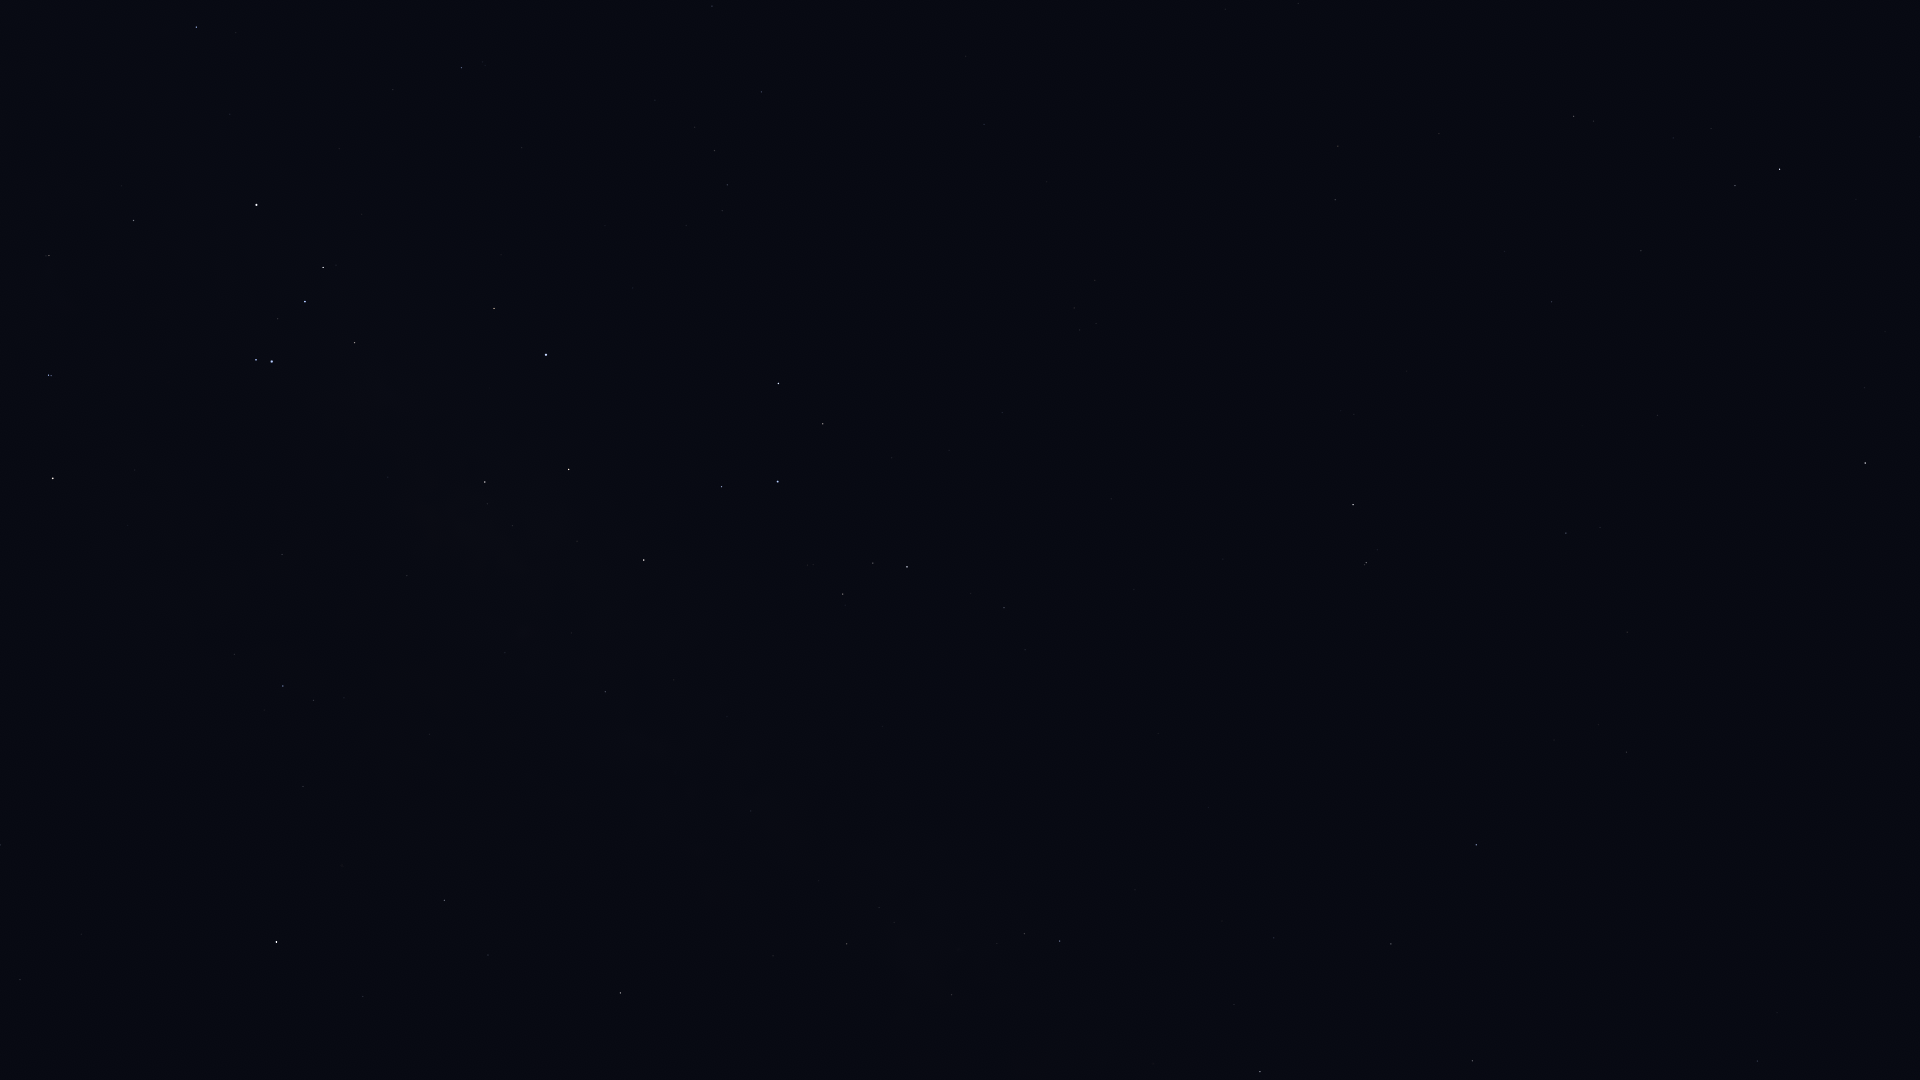

Values plotted in this chart, from the file beside it:
Star_ID, Name, X, Y
80687, Timir, 21, 1072
82396, Larawag, 53, 478
82514, Xamidimura, 48, 375
82545, Pipirima, 51, 376
82671, HIP 82671, 46, 256
83547, Rapeto, 95, 224
84012, Sabik, 276, 942
84143, HIP 84143, 133, 220
84405, Guniibuu, 234, 654
84787, Inquill, 149, 71
84880, HIP 84880, 363, 997
85696, Lesath, 256, 360
85755, HIP 85755, 344, 698
85792, HIP 85792, 196, 27
85927, Shaula, 272, 362
86228, Sargas, 256, 205
86263, HIP 86263, 444, 900
86565, HIP 86565, 488, 955
87072, HIP 87072, 407, 576
87261, Fuyue, 354, 343
88048, HIP 88048, 620, 993
88414, Pincoya, 485, 532
88635, Alnasl, 485, 482
88670, HIP 88670, 676, 1012
89341, Polis, 605, 692
89931, Kaus Media, 569, 469
90004, Alasia, 734, 890
90185, Kaus Australis, 546, 355
90422, HIP 90422, 461, 68
90496, Kaus Borealis, 644, 560
90595, HIP 90595, 751, 811
90887, HIP 90887, 539, 213
91117, HIP 91117, 847, 944
91875, HIP 91875, 605, 226
92175, HIP 92175, 951, 995
92202, HIP 92202, 943, 972
92761, Ainalrami, 807, 565
92814, HIP 92814, 882, 727
92855, Nunki, 777, 482
92953, HIP 92953, 619, 99
92989, HIP 92989, 674, 224
93085, HIP 93085, 843, 594
93174, HIP 93174, 686, 225
93506, Ascella, 778, 384
93542, HIP 93542, 655, 100
93683, HIP 93683, 873, 563
93825, HIP 93825, 722, 211
94005, HIP 94005, 695, 127
94114, Meridiana, 727, 185
94141, Albaldah, 907, 567
94160, HIP 94160, 714, 151
94645, Gumala, 903, 482
94820, HIP 94820, 970, 594
95124, Belel, 937, 481
95168, HIP 95168, 1004, 608
95241, Arkab Prior, 712, 6
95262, Sika, 844, 268
95347, Rukbat, 761, 92
96406, HIP 96406, 1001, 418
98036, Alshain, 1472, 1061
... 21 more rows
